Run: headless pygame with SDL's dummy video driver; simulated clock (each Clock.tick advances the game by its frame time, no real sleeping); random seed 0; keys injected as events and as key.get_pressed() state; no mouse input.
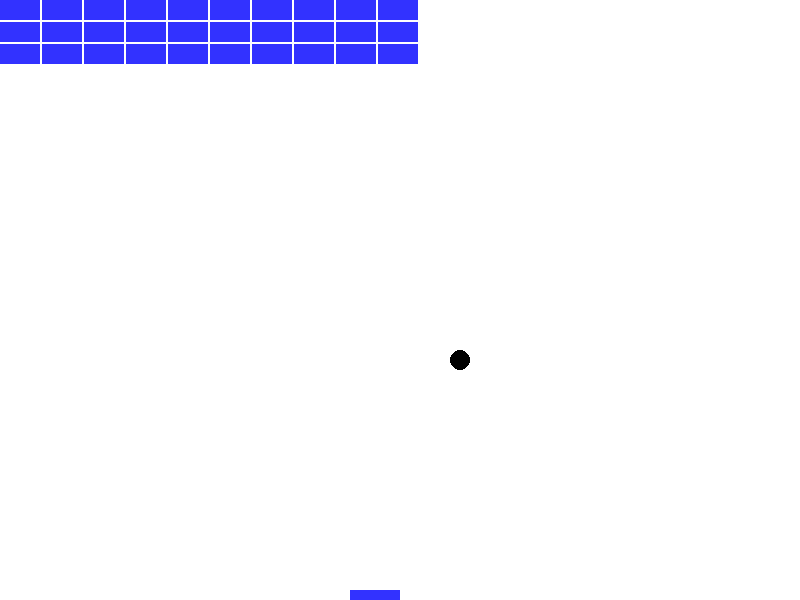
Frame 1 of 4 · flips 1–60 · no input
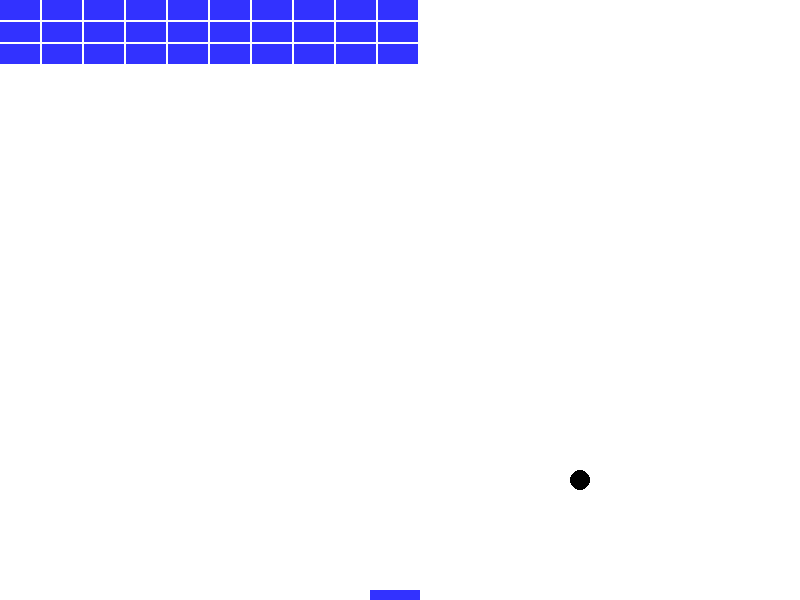
Frame 2 of 4 · flips 61–180 · tapped SPACE, RETURN · held RIGHT (→), D
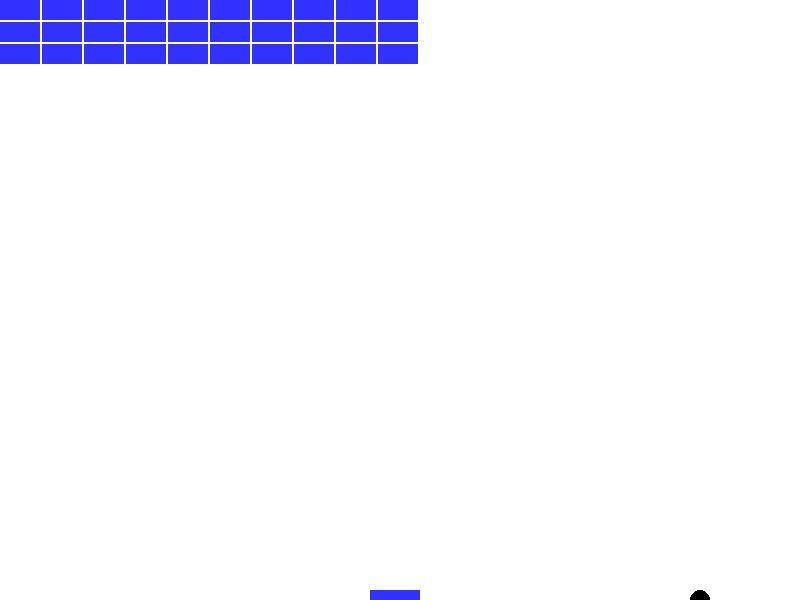
Frame 3 of 4 · flips 181–300 · held DOWN (↓), S
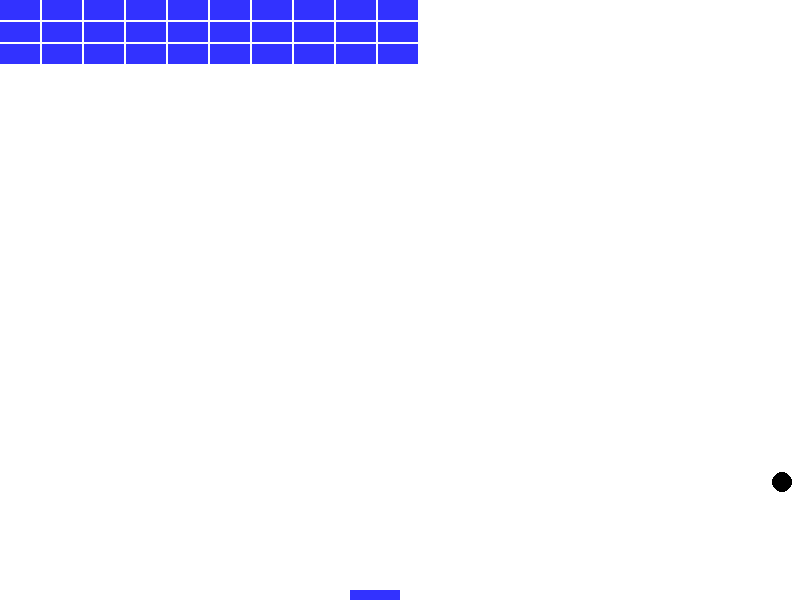
Frame 4 of 4 · flips 301–420 · held LEFT (←), A, UP (↑), W

The pygame program that drew these frames:

import pygame

COULEUR_BLANC = (255, 255, 255)
COULEUR_NOIR = (0, 0, 0)
COULEUR_BLEUE = (50, 50, 255)

class Brique:
    def __init__(self, x, y, largeur, hauteur):
        self.x = x
        self.y = y
        self.largeur = largeur
        self.hauteur = hauteur

    def dessine(self, fenetre):
        pygame.draw.rect(fenetre, COULEUR_BLEUE, [self.x, self.y, self.largeur, self.hauteur])

    def reagit_rebond_balle(self, objet):
        return 1, 1

class MurDeBriques:
    def __init__(self, x0, y0, nombre_x, nombre_y, largeur_brique, hauteur_brique):
        self.briques = []
        inter = 2
        for i in range(nombre_x):
            for j in range(nombre_y):
                self.briques.append(Brique(x0 + (largeur_brique + inter) * i, y0 + (hauteur_brique + inter) * j, largeur_brique, hauteur_brique))

    def dessine(self, fenetre):
        for brique in self.briques:
            brique.dessine(fenetre)

    def reagit_rebond_balle(self, balle):
        for brique in self.briques:
            x, y = brique.reagit_rebond_balle(balle)
            if x != 1 or y !=1:
                return x, y

        return 1, 1

class Balle:
    def __init__(self, x0, y0):
        self.vitesse_x = 1
        self.vitesse_y = 1
        self.position_x = int(x0)
        self.position_y = int(y0)
        self.rayon = 10

    def dessine(self, fenetre):
        pygame.draw.circle(fenetre, COULEUR_NOIR, [self.position_x, self.position_y], self.rayon)

    def bouge(self, objets_rebond:[]):
        self.position_x += self.vitesse_x
        self.position_y += self.vitesse_y

        for objet in objets_rebond:
            cx, cy = objet.reagit_rebond_balle(self)
            self.vitesse_x *= cx
            self.vitesse_y *= cy

class Raquette:
    def __init__(self, largeur, largeur_fenetre, hauteur_fenetre):
        self.position_x = int(largeur_fenetre/2)
        self.position_y = int(hauteur_fenetre) - 10
        self.largeur = largeur

    def dessine(self, fenetre):
        pygame.draw.rect(fenetre, COULEUR_BLEUE, [self.position_x - self.largeur, self.position_y, self.largeur, 10])

    def bouge_a_droite(self):
        self.position_x += 20

    def bouge_a_gauche(self):
        self.position_x -= 20

class Terrain:
    def __init__(self, x0, y0, largeur, hauteur):
        self.y0 = y0
        self.x0 = x0
        self.largeur = largeur
        self.hauteur = hauteur

    def reagit_rebond_balle(self, objet):
        x = -1 if objet.position_x > self.largeur or objet.position_x < self.x0 else 1
        y = -1 if objet.position_y > self.hauteur or objet.position_y < self.x0 else 1
        
        return  x, y


def game_loop():
    pygame.init()

    largeur_fenetre = 800
    hauteur_fenetre = 600

    FPS = 120

    fenetre = pygame.display.set_mode((largeur_fenetre, hauteur_fenetre))
    pygame.display.set_caption("Jeu: ")
    horloge = pygame.time.Clock()

    tourne = True

    balle = Balle(largeur_fenetre / 2, hauteur_fenetre / 2)

    terrain = Terrain(0, 0, largeur_fenetre, hauteur_fenetre)
    mur_de_briques = MurDeBriques(0, 0, 10, 3, 40, 20)
    raquette = Raquette(largeur=50, largeur_fenetre=largeur_fenetre, hauteur_fenetre=hauteur_fenetre)

    objets_rebond = [terrain, mur_de_briques] # todo: rajouter raquette

    while tourne:
        for event in pygame.event.get():
            if event.type == pygame.QUIT: # C'est le bouton X sur la fenêtre
                pygame.quit()
                quit()
            if event.type == pygame.KEYDOWN:
                if event.key == pygame.K_RIGHT:
                    raquette.bouge_a_droite()
                if event.key == pygame.K_LEFT:
                    raquette.bouge_a_gauche()

        balle.bouge(objets_rebond)

        # DRAW
        fenetre.fill(COULEUR_BLANC)

        mur_de_briques.dessine(fenetre=fenetre)
        balle.dessine(fenetre=fenetre)
        raquette.dessine(fenetre=fenetre)

        pygame.display.update()
        horloge.tick(FPS)

if __name__ == '__main__':
    game_loop()
